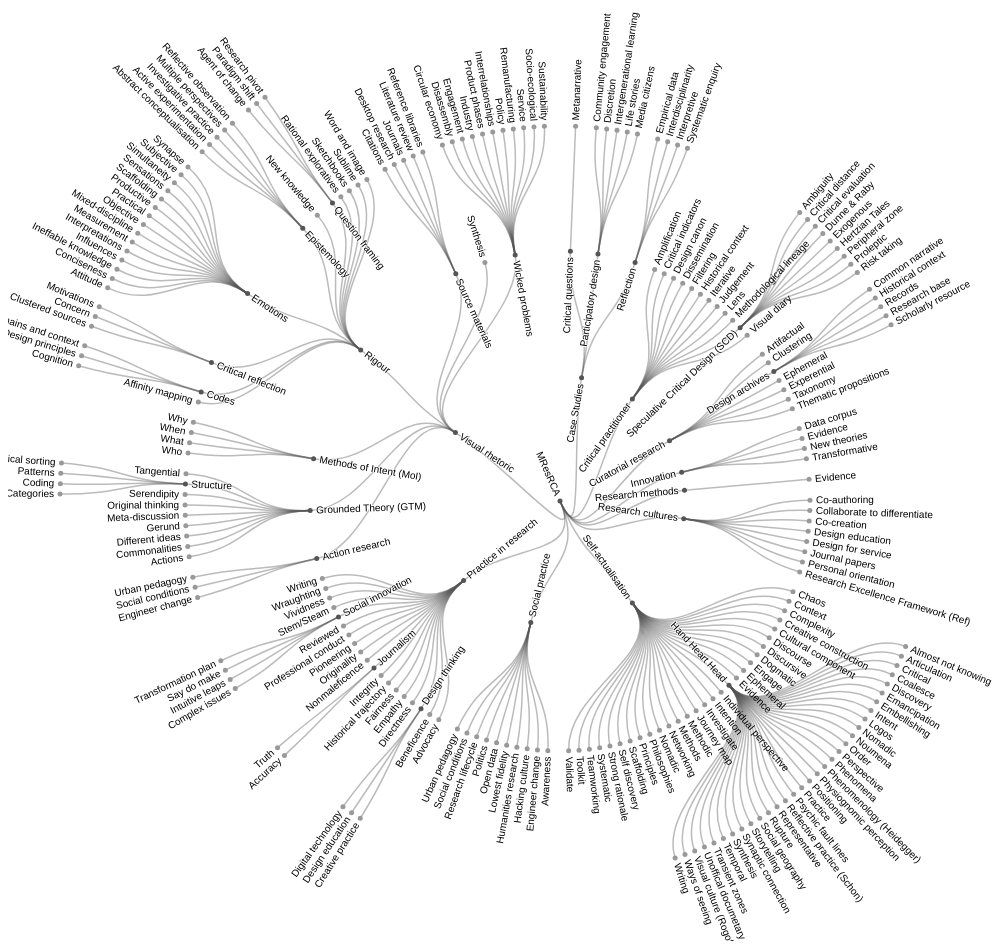
D3 v4 page, settled after 480 driven frames (8 s of simulated time); the page loaded 1 data file(s).


  var svg = d3.select("svg"),
      width = +svg.attr("width"),
      height = +svg.attr("height"),
      g = svg.append("g").attr("transform", "translate(" + (width / 2 + 40) + "," + (height / 2 + 90) + ")");

  var stratify = d3.stratify()
      .parentId(function(d) { return d.id.substring(0, d.id.lastIndexOf(".")); });

  var tree = d3.tree()
      .size([360, 500])
      .separation(function(a, b) { return (a.parent == b.parent ? 1 : 2) / a.depth; });

  d3.csv("flare.csv", function(error, data) {
    if (error) throw error;

    var root = tree(stratify(data));

    var link = g.selectAll(".link")
      .data(root.descendants().slice(1))
      .enter().append("path")
        .attr("class", "link")
        .attr("d", function(d) {
          return "M" + project(d.x, d.y)
              + "C" + project(d.x, (d.y + d.parent.y) / 2)
              + " " + project(d.parent.x, (d.y + d.parent.y) / 2)
              + " " + project(d.parent.x, d.parent.y);
        });

    var node = g.selectAll(".node")
      .data(root.descendants())
      .enter().append("g")
        .attr("class", function(d) { return "node" + (d.children ? " node--internal" : " node--leaf"); })
        .attr("transform", function(d) { return "translate(" + project(d.x, d.y) + ")"; });

    node.append("circle")
        .attr("r", 2.5);

    node.append("text")
        .attr("dy", ".31em")
        .attr("x", function(d) { return d.x < 180 === !d.children ? 6 : -6; })
        .style("text-anchor", function(d) { return d.x < 180 === !d.children ? "start" : "end"; })
        .attr("transform", function(d) { return "rotate(" + (d.x < 180 ? d.x - 90 : d.x + 90) + ")"; })
        .text(function(d) { return d.id.substring(d.id.lastIndexOf(".") + 1); });
  });

  function project(x, y) {
    var angle = (x - 90) / 180 * Math.PI, radius = y;
    return [radius * Math.cos(angle), radius * Math.sin(angle)];
  }


### data: flare.csv
id, value
MResRCA, 
MResRCA.Case Studies, 
MResRCA.Case Studies.Critical questions, 
MResRCA.Case Studies.Critical questions.…, 7074
MResRCA.Case Studies.Participatory desig…, 
MResRCA.Case Studies.Participatory desig…, 3534
MResRCA.Case Studies.Participatory desig…, 5731
MResRCA.Case Studies.Participatory desig…, 7840
MResRCA.Case Studies.Participatory desig…, 5914
MResRCA.Case Studies.Participatory desig…, 3416
MResRCA.Case Studies.Reflection, 
MResRCA.Case Studies.Reflection.Empirica…, 3938
MResRCA.Case Studies.Reflection.Interdis…, 3812
MResRCA.Case Studies.Reflection.Interpre…, 6714
MResRCA.Case Studies.Reflection.Systemat…, 743
MResRCA.Critical practitioner, 
MResRCA.Critical practitioner.Amplificat…, 17010
MResRCA.Critical practitioner.Critical i…, 5842
MResRCA.Critical practitioner.Design can…, 1041
MResRCA.Critical practitioner.Disseminat…, 5176
MResRCA.Critical practitioner.Filtering, 449
MResRCA.Critical practitioner.Historical…, 5593
MResRCA.Critical practitioner.Iterative, 5534
MResRCA.Critical practitioner.Judgement, 9201
MResRCA.Critical practitioner.Lens, 19975
MResRCA.Critical practitioner.Methodolog…, 1116
MResRCA.Critical practitioner.Speculativ…, 
MResRCA.Critical practitioner.Speculativ…, 1983
MResRCA.Critical practitioner.Speculativ…, 2047
MResRCA.Critical practitioner.Speculativ…, 1375
MResRCA.Critical practitioner.Speculativ…, 8746
MResRCA.Critical practitioner.Speculativ…, 2202
MResRCA.Critical practitioner.Speculativ…, 1382
MResRCA.Critical practitioner.Speculativ…, 1629
MResRCA.Critical practitioner.Speculativ…, 1675
MResRCA.Critical practitioner.Speculativ…, 2042
MResRCA.Critical practitioner.Visual dia…, 6006
MResRCA.Curatorial research, 
MResRCA.Curatorial research.Artifactual, 1759
MResRCA.Curatorial research.Clustering, 2165
MResRCA.Curatorial research.Design archi…, 
MResRCA.Curatorial research.Design archi…, 721
MResRCA.Curatorial research.Design archi…, 4294
MResRCA.Curatorial research.Design archi…, 9800
MResRCA.Curatorial research.Design archi…, 1314
MResRCA.Curatorial research.Design archi…, 2220
MResRCA.Curatorial research.Ephemeral, 586
MResRCA.Curatorial research.Experential, 3331
MResRCA.Curatorial research.Taxonomy, 772
MResRCA.Curatorial research.Thematic pro…, 3322
MResRCA.Innovation, 
MResRCA.Innovation.Data corpus, 8833
MResRCA.Innovation.Evidence, 1732
MResRCA.Innovation.New theories, 3623
MResRCA.Innovation.Transformative, 10066
MResRCA.Research methods, 
MResRCA.Research methods.Evidence, 4116
MResRCA.Research cultures, 
MResRCA.Research cultures.Co-authoring, 1082
MResRCA.Research cultures.Collaborate to…, 1336
... 192 more rows